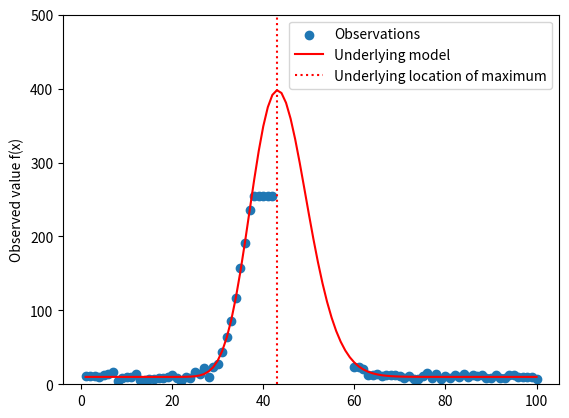
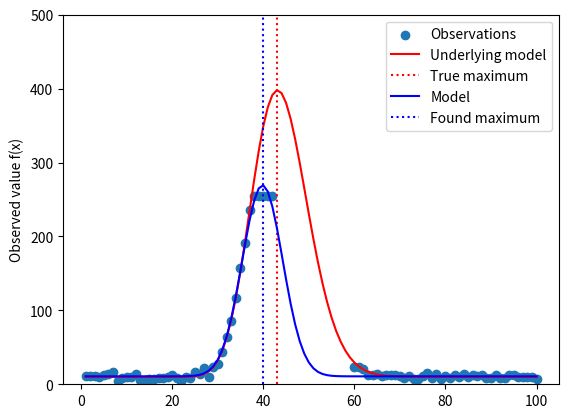

These figures' Python source, in order:
'''
Statustics and Data Analysis
Solutions to L14_Missing_data.pdf
'''

import numpy as np
import matplotlib.pyplot as plt
from scipy.stats import gamma
from scipy.optimize import minimize

N = 100
x = np.arange(1, N+1)
xm = 44
mask = np.arange(xm-2, xm+15)

def f_data_generating(x, xm, mask, N):

    k = 6000
    
    shape = 50
    expected_val = k * gamma.pdf(x, a=shape, scale=xm/shape)
    
    mu = 10
    sigma2 = 10
    z = np.random.normal(mu, np.sqrt(sigma2), N)
    
    val = np.round(expected_val + z).astype(float)
    val[mask] = np.nan
    
    val[val > 255] = 255
    val[val < 0] = 0
    
    return {'observed_val': val, 'expected_val': expected_val + mu}


test_case = f_data_generating(x, xm, mask, N)

plt.figure()
plt.scatter(x, test_case['observed_val'], label='Observations')
plt.plot(x, test_case['expected_val'], color='red', linestyle='solid', 
         label='Underlying model')
plt.axvline(x=xm-1, color='red', linestyle='dotted', 
            label='Underlying location of maximum')
plt.ylim(0, 500)
plt.ylabel("Observed value f(x)")
plt.legend(loc='upper right')
plt.show()





def f_model(x, xm, sigma, y_ambient, y_scaling):
    s2 = sigma**2
    val = y_scaling * np.exp(-((x-xm)**2)/s2) + y_ambient
    return val

def fit_criterion(pars, x, y_observed):
    #y_model = f_model(x, pars[0], pars[1], pars[2], pars[3])
    y_model = f_model(x, *pars)
    residues = (y_model - y_observed)
    losses = residues**2

    #losses[y_observed > 254] = 0
    empirical_risk = np.nansum(losses)

    return empirical_risk



observed_val = test_case['observed_val']
#observed_val[observed_val == 255] = np.nan

init_pars = [50, 5, 5, 250]
best_crit = np.inf
pars = np.nan
for i in range(100):
    init_pars = [np.random.normal(50, 10),
                 np.random.normal(5, 1),
                 np.random.normal(5, 1),
                 np.random.normal(250, 100)]
    res = minimize(fit_criterion, init_pars, 
                   args=(x, observed_val),
                   method='L-BFGS-B')
    
    if res['success']:
        if res['fun'] < best_crit:
            print(best_crit)
            best_crit = res['fun']
            pars = res['x']
            
#pars = res['x']

y_fit = f_model(x, pars[0], pars[1], pars[2], pars[3])


plt.figure()
plt.scatter(x, test_case['observed_val'], label='Observations')
plt.plot(x, test_case['expected_val'], color='red', linestyle='solid', 
         label='Underlying model')
plt.axvline(x=xm-1, color='red', linestyle='dotted', 
            label='True maximum')
plt.ylim(0, 500)
plt.ylabel("Observed value f(x)")

plt.plot(x, y_fit, color='blue', label = 'Model')
plt.axvline(x=x[np.argmax(y_fit)], color='blue', linestyle='dotted',
            label = 'Found maximum')
plt.legend(loc='upper right')
plt.show()

